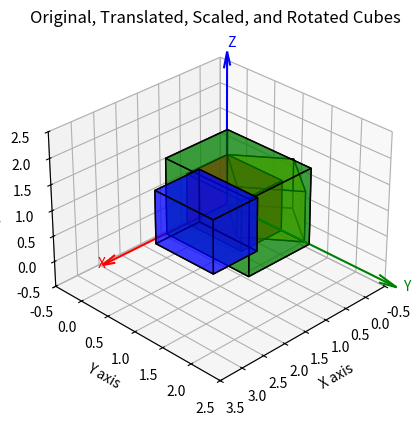

The matplotlib source for this figure:
import numpy as np
import matplotlib.pyplot as plt
from mpl_toolkits.mplot3d.art3d import Poly3DCollection

# Define cube vertices in homogeneous coordinates
cube_vertices = np.array([
    [0, 0, 0, 1],  # 1
    [1, 0, 0, 1],  # 2
    [0, 1, 0, 1],  # 3
    [1, 1, 0, 1],  # 4
    [0, 0, 1, 1],  # 5
    [1, 0, 1, 1],  # 6
    [0, 1, 1, 1],  # 7
    [1, 1, 1, 1]   # 8
])

# Define cube faces using vertex indices
face_points = np.array([
    [0, 1, 3, 2],  # bottom
    [4, 5, 7, 6],  # top
    [0, 1, 5, 4],  # front
    [2, 3, 7, 6],  # back
    [0, 2, 6, 4],  # left
    [1, 3, 7, 5]   # right
])

# Define translation matrix (translate by tx=2, ty=1, tz=1)
translation_vector = np.array([2, 1, 1])
translation_matrix = np.array([
    [1, 0, 0, translation_vector[0]],
    [0, 1, 0, translation_vector[1]],
    [0, 0, 1, translation_vector[2]],
    [0, 0, 0, 1]
])

# Define scaling matrix (scale by sx=1.5, sy=1.5, sz=1.5)
scaling_factors = np.array([1.5, 1.5, 1.5])
scaling_matrix = np.array([
    [scaling_factors[0], 0, 0, 0],
    [0, scaling_factors[1], 0, 0],
    [0, 0, scaling_factors[2], 0],
    [0, 0, 0, 1]
])

# Define rotation matrix (rotate 45 degrees around Z-axis)
theta = np.radians(45)
cos_theta = np.cos(theta)
sin_theta = np.sin(theta)
rotation_matrix = np.array([
    [cos_theta, -sin_theta, 0, 0],
    [sin_theta, cos_theta, 0, 0],
    [0, 0, 1, 0],
    [0, 0, 0, 1]
])

# Apply transformations to cube vertices
translated_vertices = np.dot(cube_vertices, translation_matrix.T)
scaled_vertices = np.dot(cube_vertices, scaling_matrix.T)
rotated_vertices = np.dot(cube_vertices, rotation_matrix.T)

# Create a 3D figure
fig = plt.figure()
ax = fig.add_subplot(111, projection='3d')

# Function to draw cube from given vertices
def draw_cube(vertices, color='red', alpha=0.5):
    for f in face_points:
        x = [vertices[i][0] for i in f]
        y = [vertices[i][1] for i in f]
        z = [vertices[i][2] for i in f]
        verts = [list(zip(x, y, z))]
        ax.add_collection3d(Poly3DCollection(verts, facecolors=color, edgecolors='black', alpha=alpha))

# Draw original cube in red
draw_cube(cube_vertices, color='red', alpha=0.5)

# Draw translated cube in blue
draw_cube(translated_vertices, color='blue', alpha=0.5)

# Draw scaled cube in green
draw_cube(scaled_vertices, color='green', alpha=0.5)

# Draw rotated cube in yellow
draw_cube(rotated_vertices, color='yellow', alpha=0.5)

# Add arrows for X, Y, Z axes
ax.quiver(0, 0, 0, 3, 0, 0, color='r', arrow_length_ratio=0.1)
ax.text(3.1, 0, 0, 'X', color='r')
ax.quiver(0, 0, 0, 0, 3, 0, color='g', arrow_length_ratio=0.1)
ax.text(0, 3.1, 0, 'Y', color='g')
ax.quiver(0, 0, 0, 0, 0, 3, color='b', arrow_length_ratio=0.1)
ax.text(0, 0, 3.1, 'Z', color='b')

# Set axis limits to accommodate all cubes
ax.set_xlim(-0.5, 3.5)
ax.set_ylim(-0.5, 2.5)
ax.set_zlim(-0.5, 2.5)

# Set labels
ax.set_xlabel('X axis')
ax.set_ylabel('Y axis')
ax.set_zlabel('Z axis')
ax.set_title('Original, Translated, Scaled, and Rotated Cubes')

# Set a nice view angle
ax.view_init(30, 45)

# Show plot
plt.show()